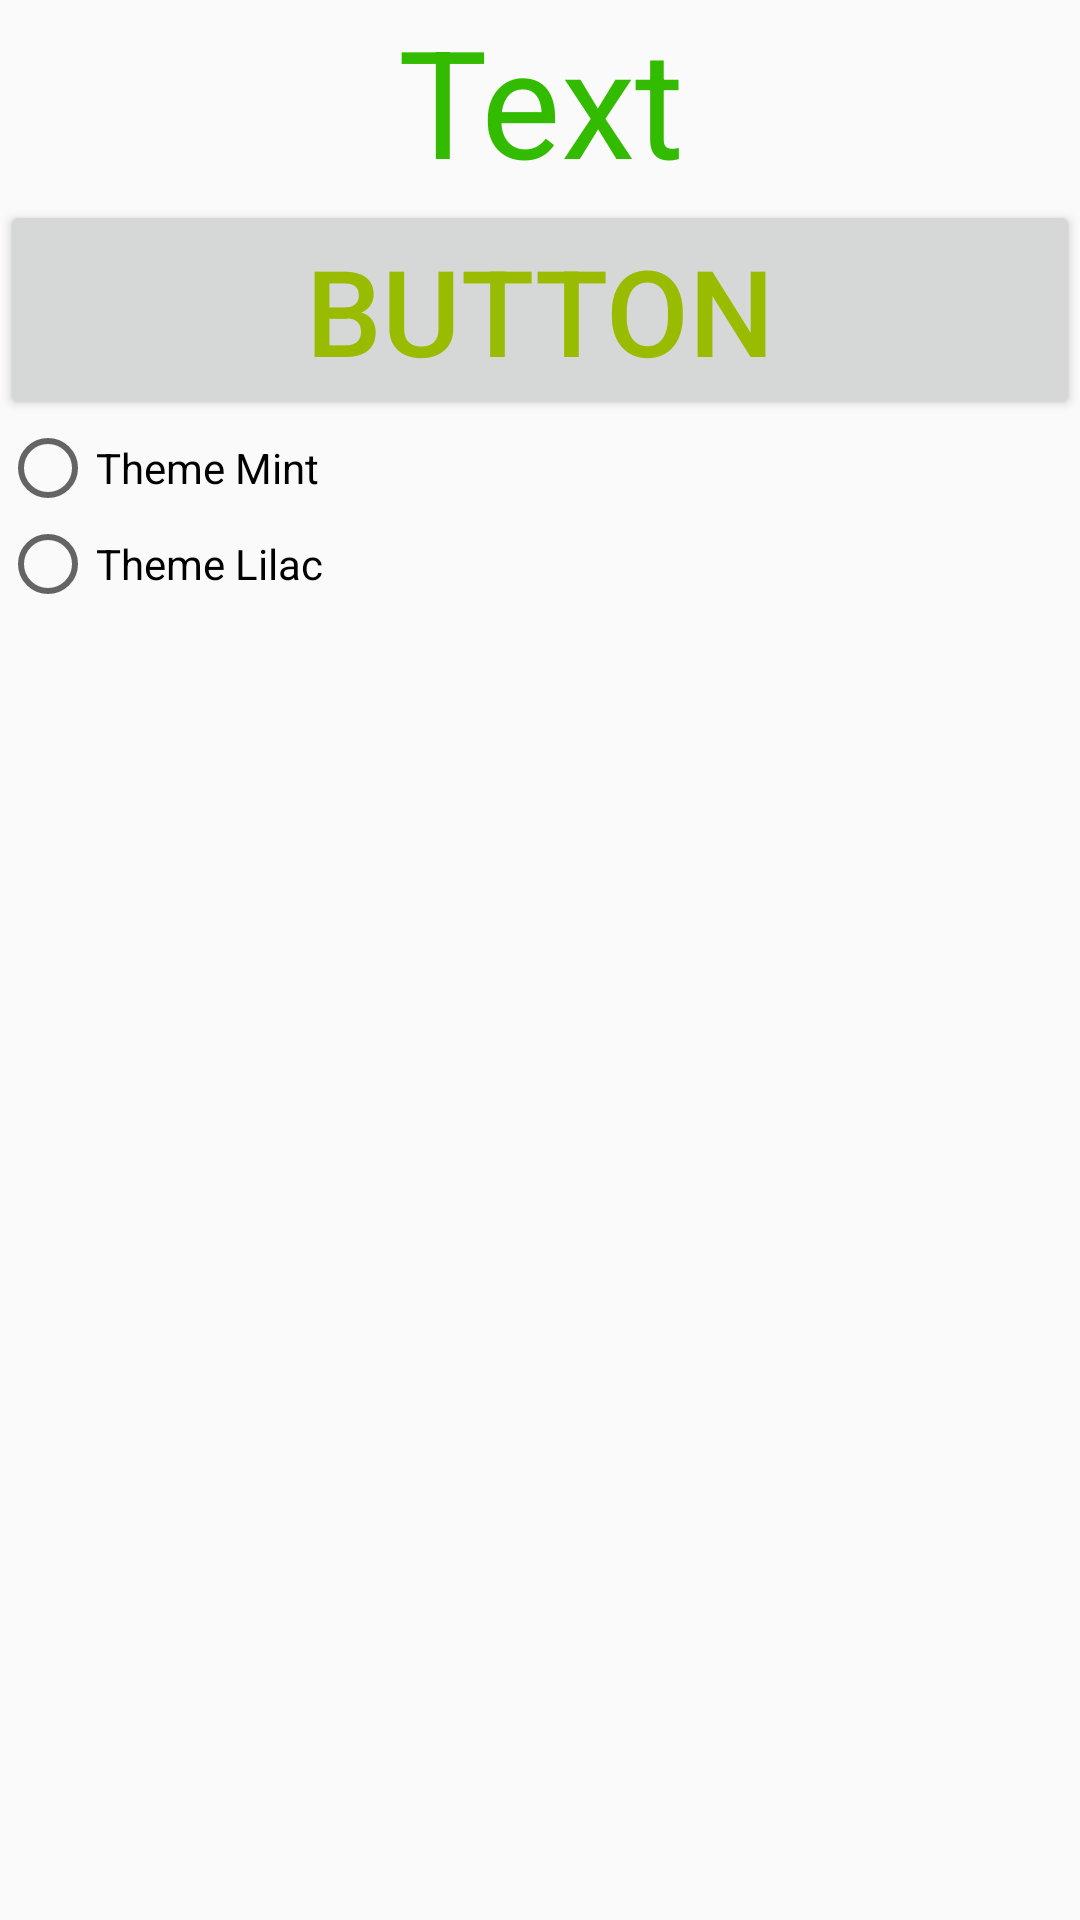

Write the Android layout XML for this screen, with the resource values it uses.
<!-- AndroidManifest.xml: application theme Theme.App.Mint -->
<!-- res/layout/activity_main.xml -->
<?xml version="1.0" encoding="utf-8"?>
<LinearLayout xmlns:android="http://schemas.android.com/apk/res/android"
    xmlns:app="http://schemas.android.com/apk/res-auto"
    xmlns:tools="http://schemas.android.com/tools"
    android:layout_width="match_parent"
    android:layout_height="match_parent"
    android:orientation="vertical"
    tools:context=".MainActivity"

    >

    <TextView
        android:id="@+id/textView"
        android:layout_width="match_parent"
        android:layout_height="wrap_content"
        android:text="@string/sample_text"
        android:textAlignment="center"
        android:textColor="?attr/colorTextView"
        android:textSize="50sp" />

    <Button
        android:id="@+id/button"
        android:layout_width="match_parent"
        android:layout_height="wrap_content"
        android:text="@string/button"
        android:textSize="40sp"
        android:textColor="?attr/colorTextButton"
        />



        <RadioGroup
            android:id="@+id/radioGroup"
            android:layout_width="wrap_content"
            android:layout_height="wrap_content"
             >

            <RadioButton
                android:id="@+id/RBmint"
                android:layout_width="match_parent"
                android:layout_height="wrap_content"
                android:text="@string/theme_mint" />

            <RadioButton
                android:id="@+id/RBlilac"
                android:layout_width="match_parent"
                android:layout_height="wrap_content"
                android:text="@string/theme_lilac" />
        </RadioGroup>



</LinearLayout>
<!-- resources referenced by this layout -->
<resources>
  <string name="button">Button</string>
  <string name="sample_text">Text</string>
  <string name="theme_lilac">Theme Lilac</string>
  <string name="theme_mint">Theme Mint</string>
  <style name="Theme.App.Mint" parent="Theme.AppCompat.Light">
          <item name="colorPrimary">@color/mintColorPrimary</item>
          <item name="colorPrimaryDark">@color/mintColorPrimaryDark</item>
          <item name="colorAccent">@color/mintColorAccent</item>
          <item name="primaryTextColor">@color/mintPrimaryTextColor</item>
          <item name="buttonNormalColor">@color/mintButtonNormalColor</item>
          <item name="buttonHighlightColor">@color/mintButtonHighlightColor</item>
          <item name="buttonTextColor">@color/mintButtonTextColor</item>
          <item name="colorTextView">@color/mintColorTextView</item>
          <item name="colorTextButton">@color/mintColorTextButton</item>
      </style>
  <color name="mintColorPrimary">#76be2f</color>
  <color name="mintColorPrimaryDark">#289b23</color>
  <color name="mintColorAccent">#F9A825</color>
  <color name="mintPrimaryTextColor">#424242</color>
  <color name="mintButtonNormalColor">#76be2f</color>
  <color name="mintButtonHighlightColor">#81c784</color>
  <color name="mintButtonTextColor">#FFFFFF</color>
  <color name="mintColorTextView">#33bb00</color>
  <color name="mintColorTextButton">#99bb00</color>
</resources>
